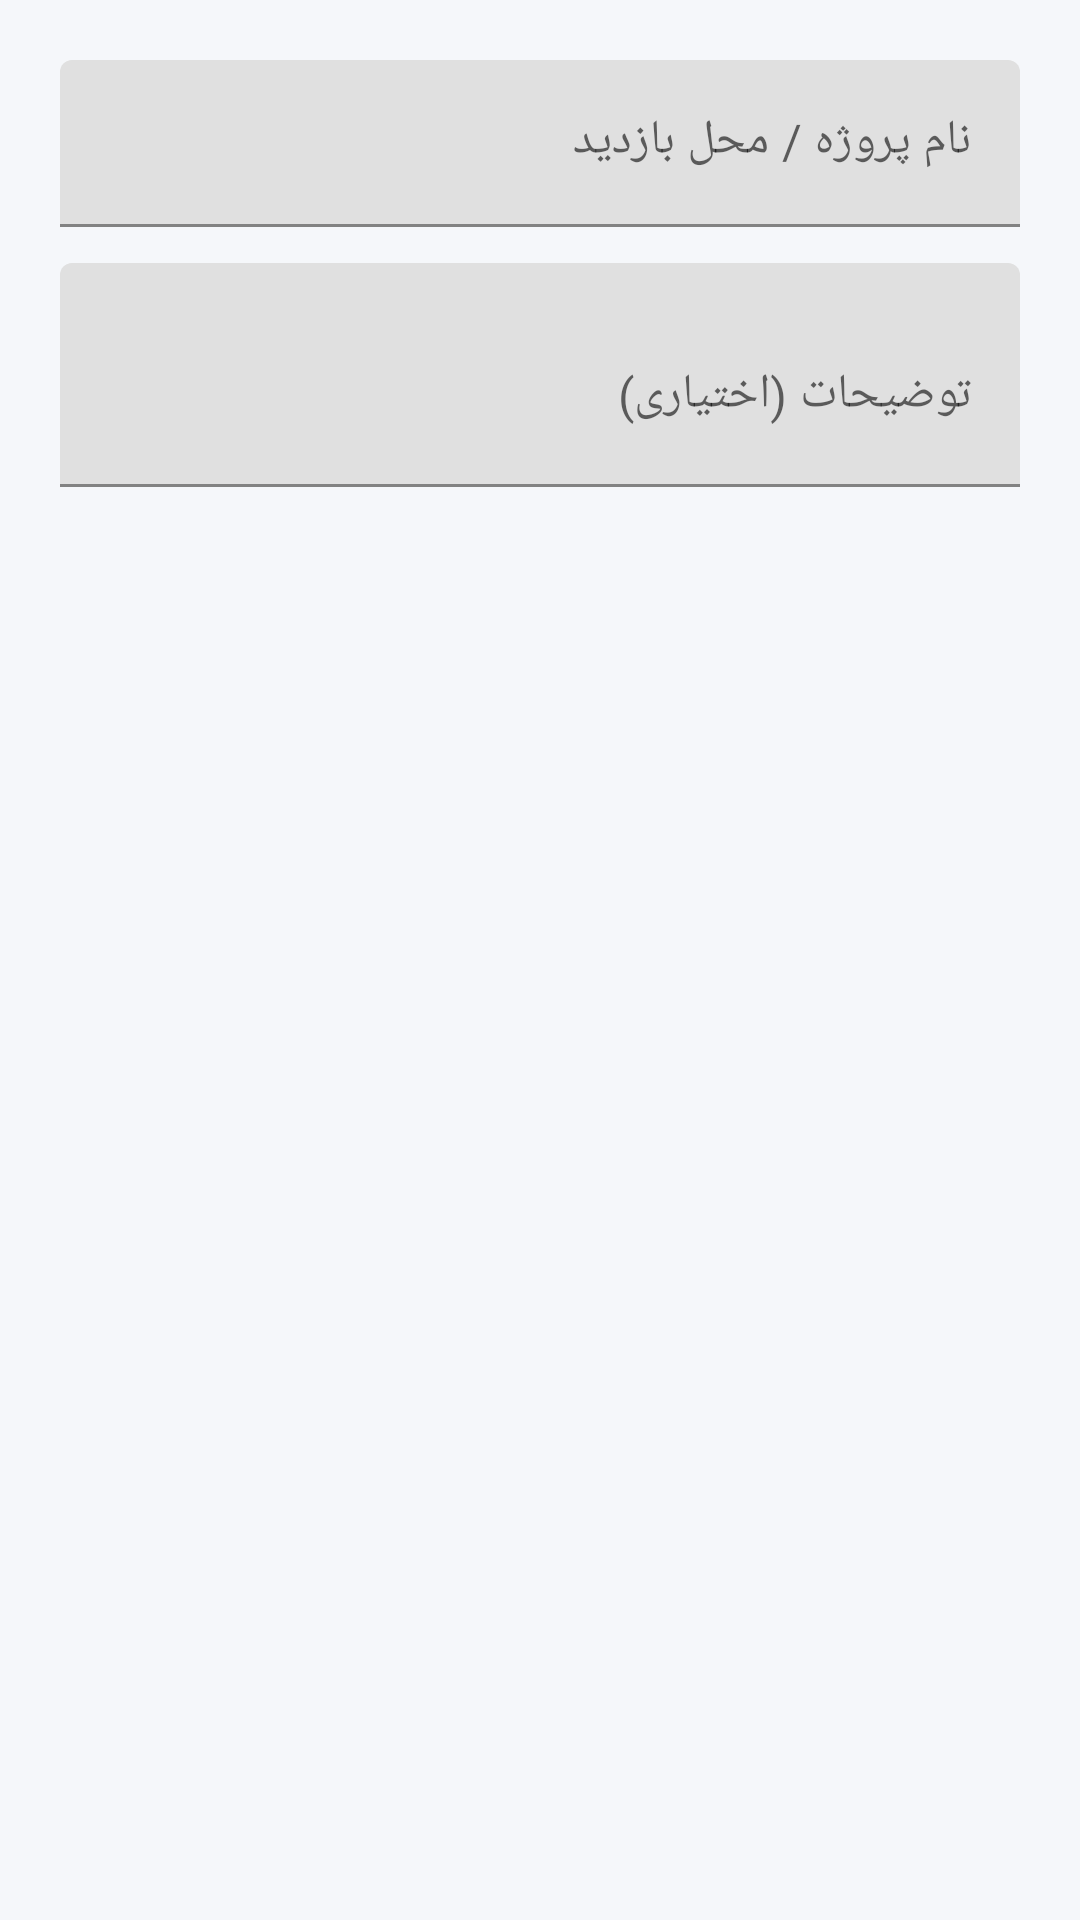

The Android layout XML behind this screen, and the referenced resources:
<!-- AndroidManifest.xml: application theme Theme.BazdidTrans -->
<!-- res/layout/dialog_new_project.xml -->
<?xml version="1.0" encoding="utf-8"?>
<LinearLayout
    xmlns:android="http://schemas.android.com/apk/res/android"
    android:layout_width="match_parent"
    android:layout_height="wrap_content"
    android:orientation="vertical"
    android:padding="20dp">

    <com.google.android.material.textfield.TextInputLayout
        android:layout_width="match_parent"
        android:layout_height="wrap_content"
        android:hint="@string/project_name_hint">

        <com.google.android.material.textfield.TextInputEditText
            android:id="@+id/etProjectName"
            android:layout_width="match_parent"
            android:layout_height="wrap_content"
            android:inputType="text"
            android:maxLines="1" />

    </com.google.android.material.textfield.TextInputLayout>

    <com.google.android.material.textfield.TextInputLayout
        android:layout_width="match_parent"
        android:layout_height="wrap_content"
        android:layout_marginTop="12dp"
        android:hint="@string/project_desc_hint">

        <com.google.android.material.textfield.TextInputEditText
            android:id="@+id/etProjectDesc"
            android:layout_width="match_parent"
            android:layout_height="wrap_content"
            android:inputType="textMultiLine"
            android:minLines="2" />

    </com.google.android.material.textfield.TextInputLayout>

</LinearLayout>
<!-- resources referenced by this layout -->
<resources>
  <string name="project_desc_hint">توضیحات (اختیاری)</string>
  <string name="project_name_hint">نام پروژه / محل بازدید</string>
  <style name="Theme.BazdidTrans" parent="Theme.MaterialComponents.DayNight.NoActionBar">
          <item name="colorPrimary">@color/primary</item>
          <item name="colorPrimaryDark">@color/primary_dark</item>
          <item name="colorAccent">@color/accent</item>
          <item name="android:statusBarColor">@color/primary_dark</item>
          <item name="android:windowBackground">@color/background</item>
          <item name="colorOnPrimary">@android:color/white</item>
          <item name="windowActionBar">false</item>
          <item name="windowNoTitle">true</item>
      </style>
  <color name="primary">#1565C0</color>
  <color name="primary_dark">#0D47A1</color>
  <color name="accent">#FF8F00</color>
  <color name="background">#F5F7FA</color>
</resources>
